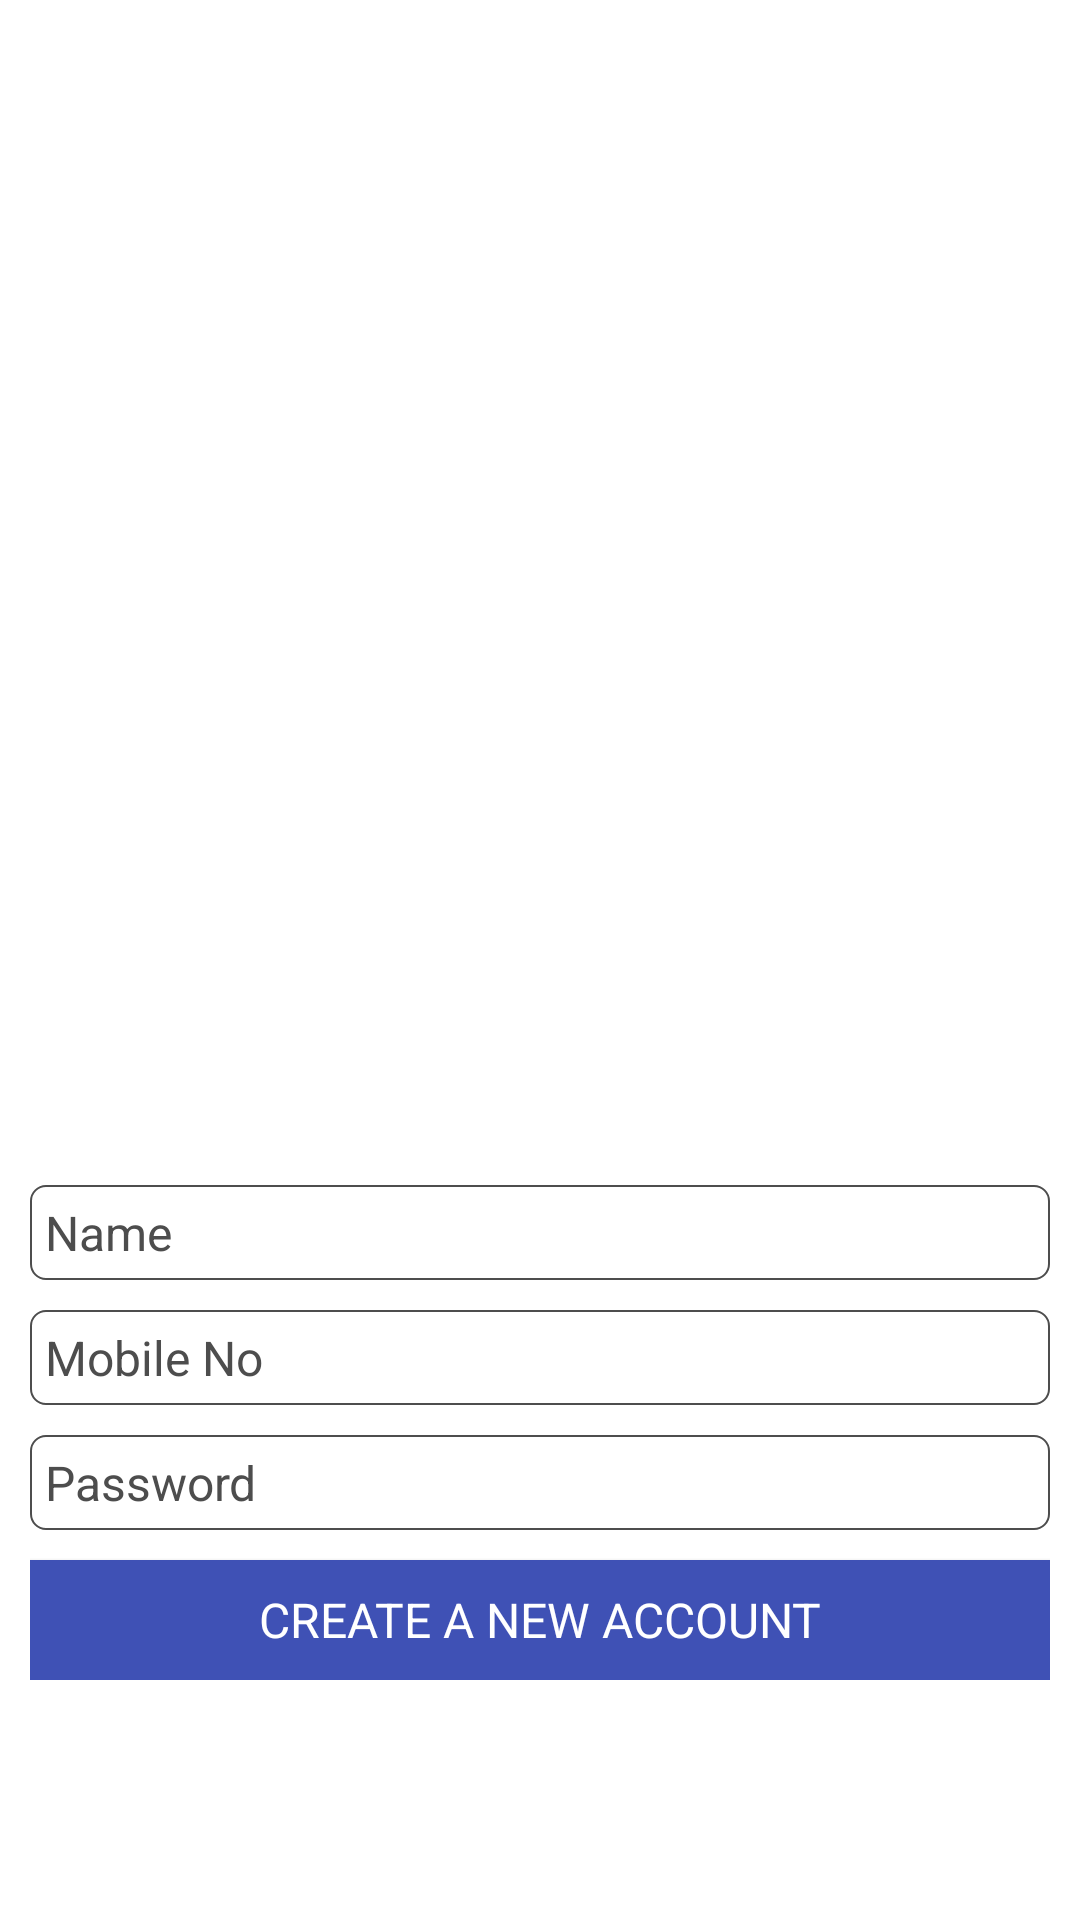

Android layout source for this screen:
<!-- AndroidManifest.xml: application theme AppThemeActionBar -->
<!-- res/layout/activity_register.xml -->
<?xml version="1.0" encoding="utf-8"?>
<android.support.constraint.ConstraintLayout xmlns:android="http://schemas.android.com/apk/res/android"
    xmlns:app="http://schemas.android.com/apk/res-auto"
    xmlns:tools="http://schemas.android.com/tools"
    android:layout_width="match_parent"
    android:layout_height="match_parent"
    android:background="#fff"
    tools:context="in.collectiva.tailoringordertracking.Register">

    <LinearLayout
        android:layout_width="fill_parent"
        android:layout_height="fill_parent"
        android:layout_margin="10dp"
        android:gravity="center"
        android:orientation="vertical"
        tools:layout_editor_absoluteX="8dp"
        tools:layout_editor_absoluteY="8dp">

        <LinearLayout
            android:layout_width="match_parent"
            android:layout_height="0dp"
            android:layout_weight="1"
            android:orientation="horizontal"
            android:layout_marginTop="70dp"
            android:paddingRight="30dp"
            android:paddingLeft="30dp"
            android:paddingBottom="30dp">

            <ImageView
                android:id="@+id/imgRegisterHeader"
                android:layout_width="wrap_content"
                android:layout_height="wrap_content"
                android:padding="10dp" />
        </LinearLayout>

        <LinearLayout
            android:layout_width="match_parent"
            android:layout_height="wrap_content"
            android:gravity="center"
            android:orientation="vertical"
            android:layout_marginBottom="70dp">

            <EditText
                android:id="@+id/edtName"
                style="@style/App_EditTextStyle"
                android:layout_width="match_parent"
                android:layout_height="wrap_content"
                android:ems="10"
                android:hint="Name"
                android:inputType="textPersonName" />

            <EditText
                android:id="@+id/edtMobileNo"
                style="@style/App_EditTextStyle"
                android:layout_width="match_parent"
                android:layout_height="wrap_content"
                android:ems="10"
                android:hint="Mobile No"
                android:inputType="phone" />

            <EditText
                android:id="@+id/edtPassword"
                style="@style/App_EditTextStyle"
                android:layout_width="match_parent"
                android:layout_height="wrap_content"
                android:ems="10"
                android:hint="Password"
                android:inputType="textPassword" />

            

            <Button
                android:id="@+id/btnRegisterNow"
                style="@style/TOTBlueButton"
                android:text="CREATE A NEW ACCOUNT" />

        </LinearLayout>

    </LinearLayout>

</android.support.constraint.ConstraintLayout>
<!-- resources referenced by this layout -->
<resources>
  <style name="App_EditTextStyle" parent="@android:style/Widget.EditText">
          <item name="android:background">@drawable/edit_text_style</item>
          <item name="android:layout_height">40dp</item>
          <item name="android:padding">5dp</item>
          <item name="android:textColor">@color/colorTOT</item>
          <item name="android:textSize">@dimen/NormalFontSize</item>
          <item name="android:textColorHint">#4d4d4d</item>
          <item name="android:layout_marginBottom">10dp</item>
          
      </style>
  <style name="TOTBlueButton" parent="android:Widget.Button">
          <item name="android:textColor">#fff</item>
          <item name="android:textSize">@dimen/NormalFontSize</item>
          <item name="android:background">#3F51B5</item>
          <item name="android:layout_width">match_parent</item>
          <item name="android:layout_height">40dp</item>
      </style>
  <style name="AppThemeActionBar" parent="Theme.AppCompat">
          <item name="colorPrimary">@color/colorPrimary</item>
          <item name="colorPrimaryDark">@color/colorPrimaryDark</item>
          <item name="colorAccent">@color/colorAccent</item>
      </style>
  <!-- drawable edit_text_style (drawable-hdpi) -->
  <?xml version="1.0" encoding="utf-8"?>
  <shape xmlns:android="http://schemas.android.com/apk/res/android"
      android:shape="rectangle" android:padding="10dp">
      <solid android:color="@android:color/transparent"/>
      <stroke
          android:width = "0.5dp"
          android:color = "#4d4d4d" />
      <corners
          android:bottomRightRadius="5dp"
          android:bottomLeftRadius="5dp"
          android:topLeftRadius="5dp"
          android:topRightRadius="5dp"/>
  </shape>
  <color name="colorTOT">#4d4d4d</color>
  <dimen name="NormalFontSize">16dp</dimen>
  <color name="colorPrimary">#3F51B5</color>
  <color name="colorPrimaryDark">#303F9F</color>
  <color name="colorAccent">#FF4081</color>
</resources>
